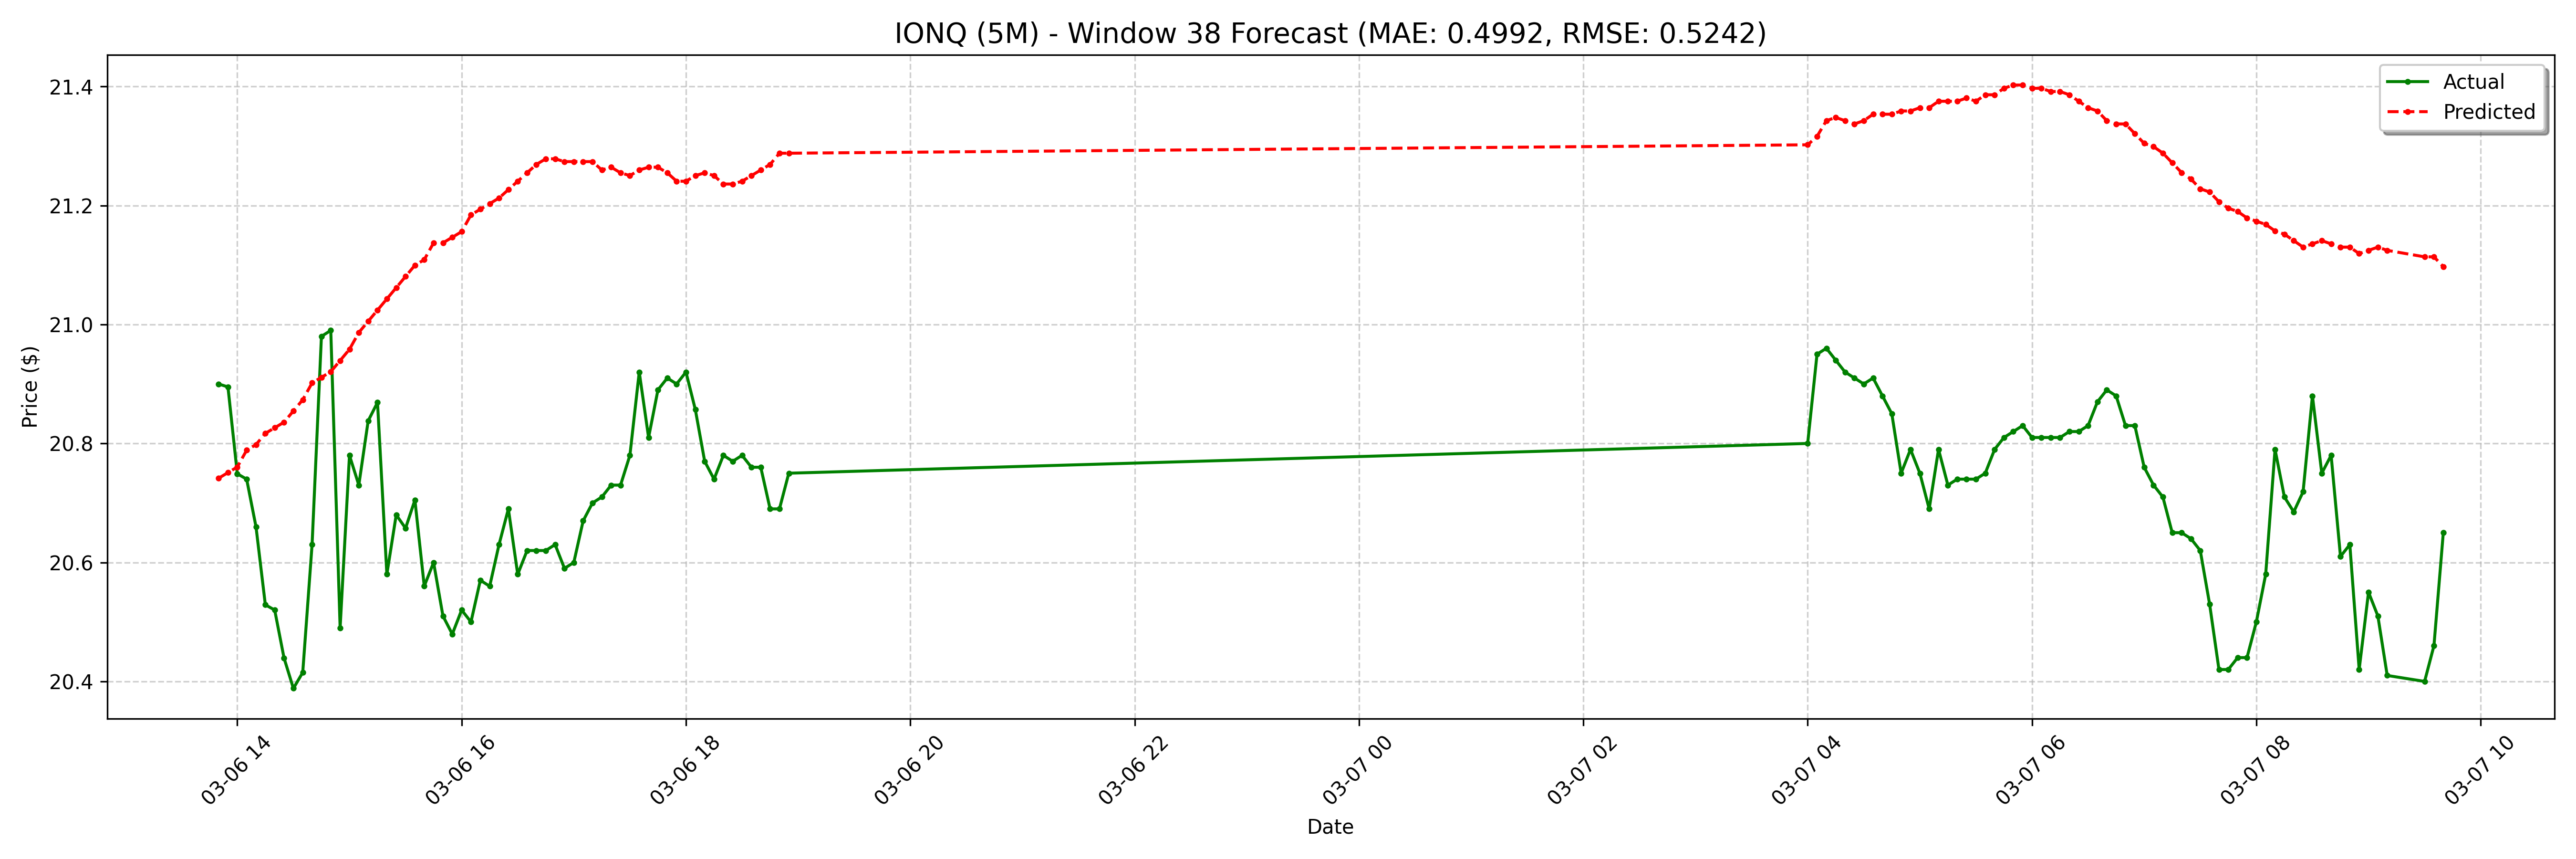

The data file committed next to this chart (first rows):
date, actual, forecast
2025-03-06 13:50:00-05:00, 20.9, 20.74
2025-03-06 13:55:00-05:00, 20.89, 20.75
2025-03-06 14:00:00-05:00, 20.75, 20.76
2025-03-06 14:05:00-05:00, 20.74, 20.79
2025-03-06 14:10:00-05:00, 20.66, 20.8
2025-03-06 14:15:00-05:00, 20.53, 20.82
2025-03-06 14:20:00-05:00, 20.52, 20.83
2025-03-06 14:25:00-05:00, 20.44, 20.84
2025-03-06 14:30:00-05:00, 20.39, 20.85
2025-03-06 14:35:00-05:00, 20.41, 20.87
2025-03-06 14:40:00-05:00, 20.63, 20.9
2025-03-06 14:45:00-05:00, 20.98, 20.91
2025-03-06 14:50:00-05:00, 20.99, 20.92
2025-03-06 14:55:00-05:00, 20.49, 20.94
2025-03-06 15:00:00-05:00, 20.78, 20.96
2025-03-06 15:05:00-05:00, 20.73, 20.99
2025-03-06 15:10:00-05:00, 20.84, 21.01
2025-03-06 15:15:00-05:00, 20.87, 21.02
2025-03-06 15:20:00-05:00, 20.58, 21.04
2025-03-06 15:25:00-05:00, 20.68, 21.06
2025-03-06 15:30:00-05:00, 20.66, 21.08
2025-03-06 15:35:00-05:00, 20.7, 21.1
2025-03-06 15:40:00-05:00, 20.56, 21.11
2025-03-06 15:45:00-05:00, 20.6, 21.14
2025-03-06 15:50:00-05:00, 20.51, 21.14
2025-03-06 15:55:00-05:00, 20.48, 21.15
2025-03-06 16:00:00-05:00, 20.52, 21.16
2025-03-06 16:05:00-05:00, 20.5, 21.18
2025-03-06 16:10:00-05:00, 20.57, 21.19
2025-03-06 16:15:00-05:00, 20.56, 21.2
2025-03-06 16:20:00-05:00, 20.63, 21.21
2025-03-06 16:25:00-05:00, 20.69, 21.23
2025-03-06 16:30:00-05:00, 20.58, 21.24
2025-03-06 16:35:00-05:00, 20.62, 21.25
2025-03-06 16:40:00-05:00, 20.62, 21.27
2025-03-06 16:45:00-05:00, 20.62, 21.28
2025-03-06 16:50:00-05:00, 20.63, 21.28
2025-03-06 16:55:00-05:00, 20.59, 21.27
2025-03-06 17:00:00-05:00, 20.6, 21.27
2025-03-06 17:05:00-05:00, 20.67, 21.27
2025-03-06 17:10:00-05:00, 20.7, 21.27
2025-03-06 17:15:00-05:00, 20.71, 21.26
2025-03-06 17:20:00-05:00, 20.73, 21.26
2025-03-06 17:25:00-05:00, 20.73, 21.25
2025-03-06 17:30:00-05:00, 20.78, 21.25
2025-03-06 17:35:00-05:00, 20.92, 21.26
2025-03-06 17:40:00-05:00, 20.81, 21.26
2025-03-06 17:45:00-05:00, 20.89, 21.26
2025-03-06 17:50:00-05:00, 20.91, 21.25
2025-03-06 17:55:00-05:00, 20.9, 21.24
2025-03-06 18:00:00-05:00, 20.92, 21.24
2025-03-06 18:05:00-05:00, 20.86, 21.25
2025-03-06 18:10:00-05:00, 20.77, 21.25
2025-03-06 18:15:00-05:00, 20.74, 21.25
2025-03-06 18:20:00-05:00, 20.78, 21.24
2025-03-06 18:25:00-05:00, 20.77, 21.24
2025-03-06 18:30:00-05:00, 20.78, 21.24
2025-03-06 18:35:00-05:00, 20.76, 21.25
2025-03-06 18:40:00-05:00, 20.76, 21.26
2025-03-06 18:45:00-05:00, 20.69, 21.27
... 68 more rows
